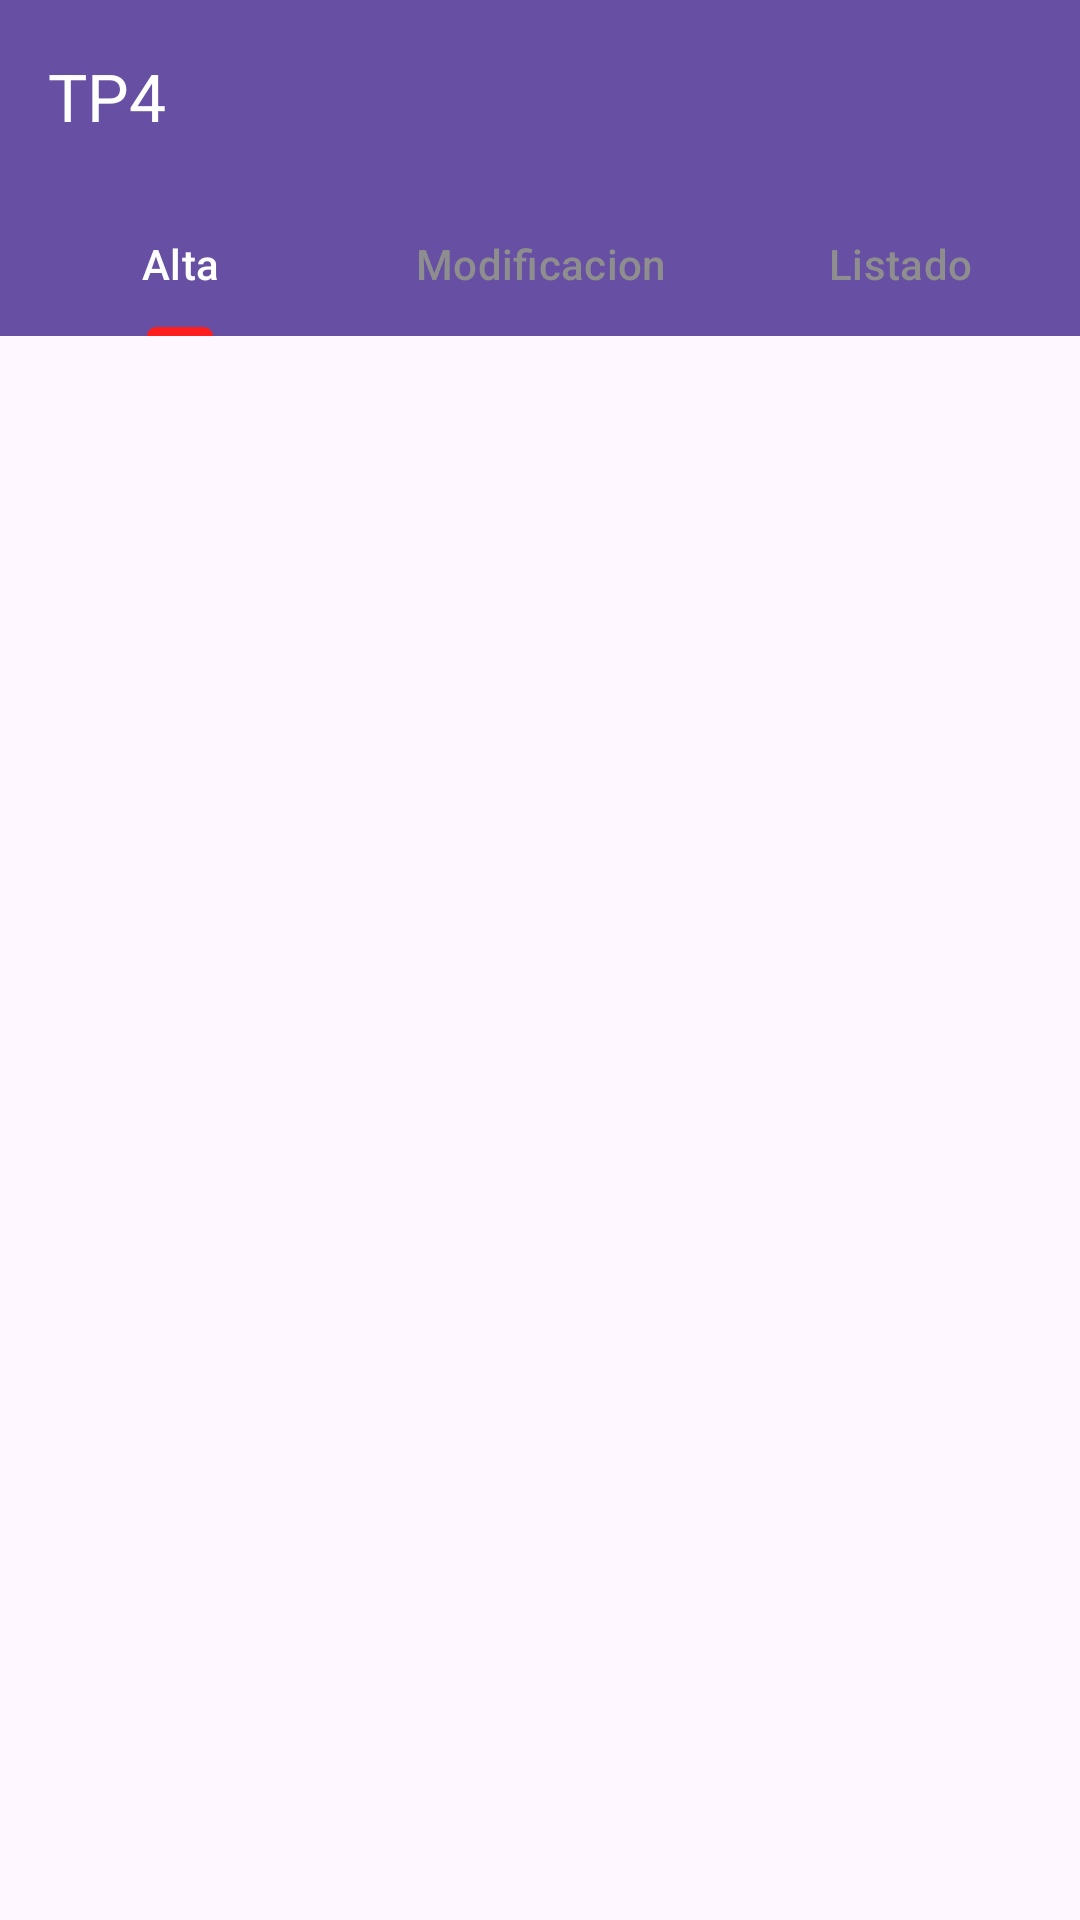

Android layout source for this screen:
<!-- AndroidManifest.xml: application theme Theme.TP4_GRUPO2 -->
<!-- res/layout/activity_main.xml -->
<?xml version="1.0" encoding="utf-8"?>
<androidx.constraintlayout.widget.ConstraintLayout xmlns:android="http://schemas.android.com/apk/res/android"
    xmlns:app="http://schemas.android.com/apk/res-auto"
    xmlns:tools="http://schemas.android.com/tools"
    android:id="@+id/main"
    android:layout_width="match_parent"
    android:layout_height="match_parent"
    tools:context=".MainActivity">

    <androidx.appcompat.widget.Toolbar
        android:id="@+id/toolbar2"
        android:layout_width="match_parent"
        android:layout_height="wrap_content"
        android:background="?attr/colorPrimary"
        android:minHeight="?attr/actionBarSize"
        android:theme="?attr/actionBarTheme"
        app:title="TP4"
        app:titleTextColor="@color/white"
        tools:ignore="MissingConstraints" />

    <com.google.android.material.tabs.TabLayout
        android:id="@+id/tabLayout1"
        android:layout_width="match_parent"
        android:layout_height="wrap_content"
        android:backgroundTint="#6750A3"
        app:layout_constraintTop_toBottomOf="@+id/toolbar2"
        app:tabIndicatorColor="#FF1E1E"
        app:tabSelectedTextColor="@color/white"
        app:tabTextColor="#8E8E8E"
        tools:layout_editor_absoluteX="0dp">

        <com.google.android.material.tabs.TabItem
            android:id="@+id/tab_alta"
            android:layout_width="wrap_content"
            android:layout_height="wrap_content"
            android:text="Alta" />

        <com.google.android.material.tabs.TabItem
            android:id="@+id/tab_modificacion"
            android:layout_width="wrap_content"
            android:layout_height="wrap_content"
            android:text="Modificacion" />

        <com.google.android.material.tabs.TabItem
            android:id="@+id/tab_listado"
            android:layout_width="wrap_content"
            android:layout_height="wrap_content"
            android:text="Listado" />
    </com.google.android.material.tabs.TabLayout>

    <androidx.viewpager2.widget.ViewPager2
        android:id="@+id/viewPager2"
        android:layout_width="409dp"
        android:layout_height="617dp"
        app:layout_constraintTop_toBottomOf="@+id/tabLayout1"
        tools:layout_editor_absoluteX="2dp" />

</androidx.constraintlayout.widget.ConstraintLayout>
<!-- resources referenced by this layout -->
<resources>
  <color name="white">#FFFFFFFF</color>
  <style name="Theme.TP4_GRUPO2" parent="Base.Theme.TP4_GRUPO2" />
  <style name="Base.Theme.TP4_GRUPO2" parent="Theme.Material3.DayNight.NoActionBar">
          
          
      </style>
</resources>
